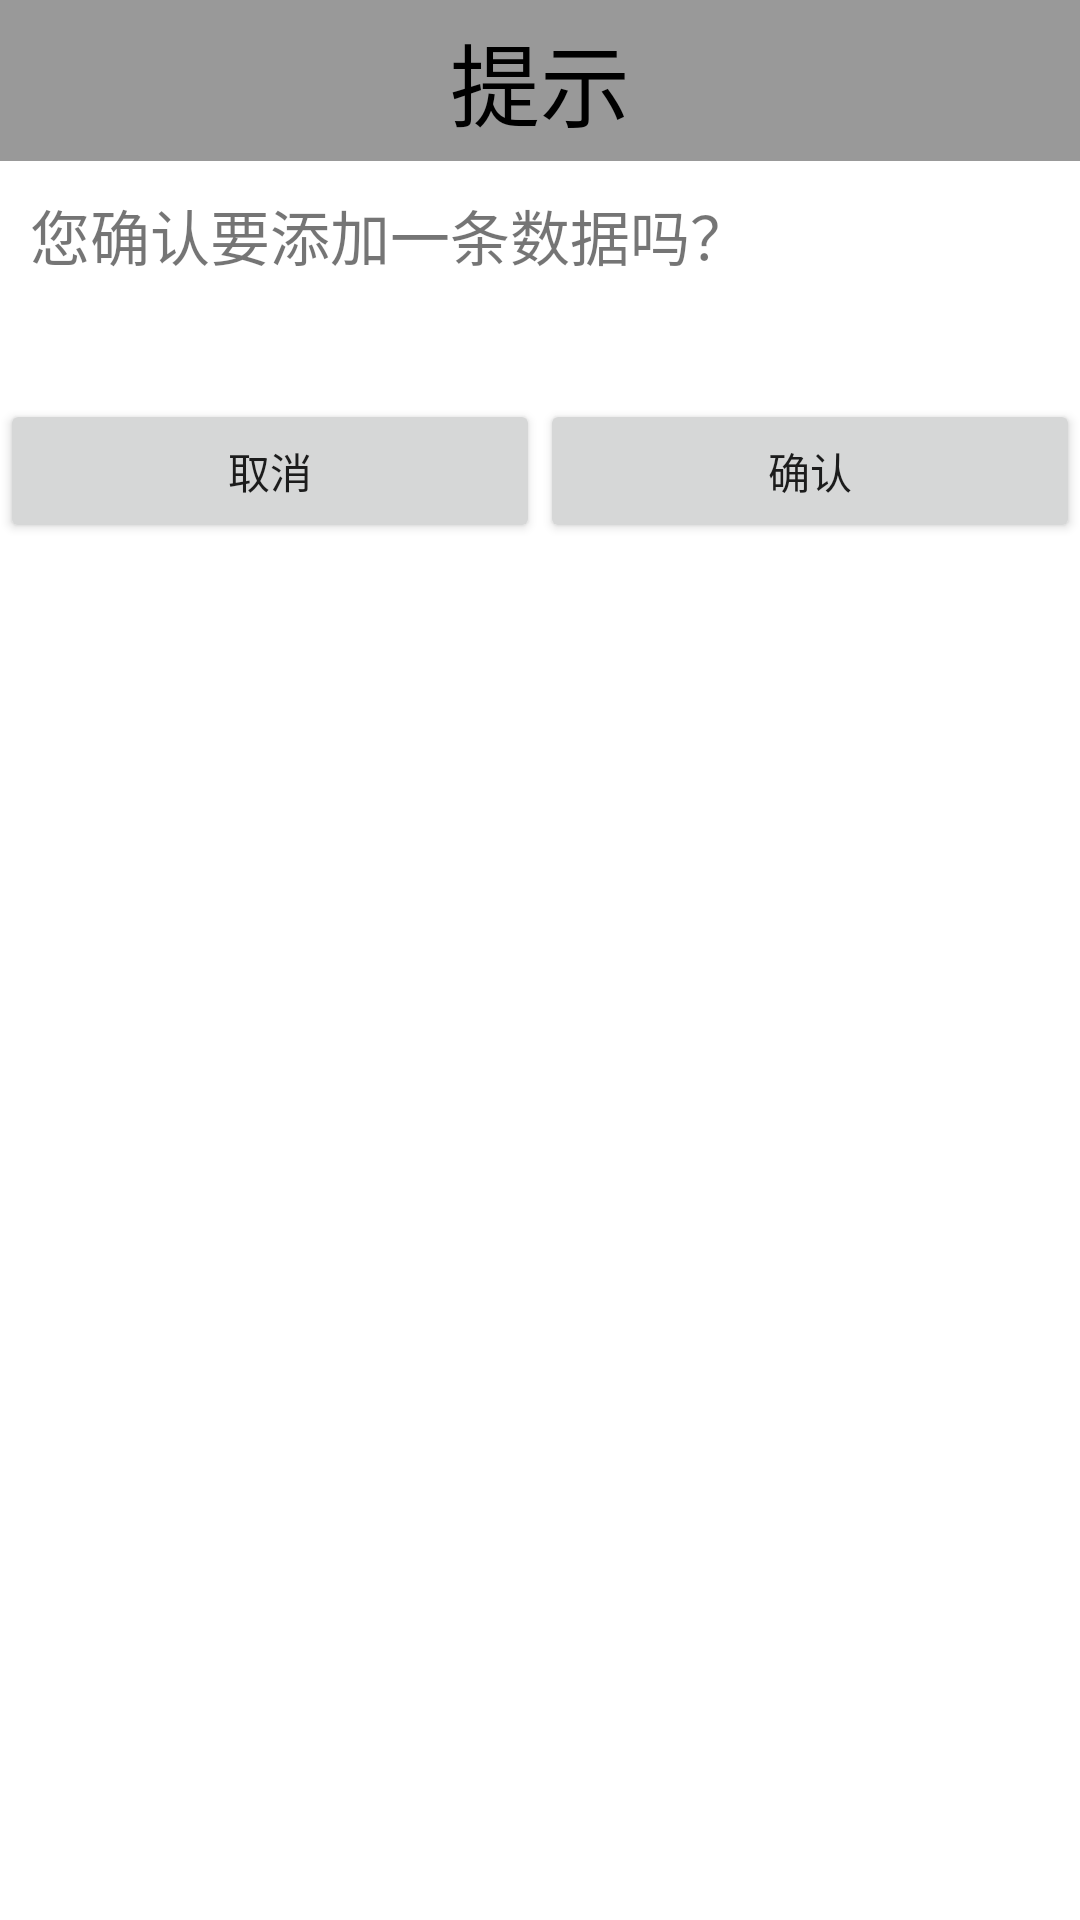

Reconstruct the res/layout file that produces this screen, plus the resources it refers to.
<!-- AndroidManifest.xml: application theme Theme.FirstApp -->
<!-- res/layout/dialog_alert.xml -->
<?xml version="1.0" encoding="utf-8"?>
<LinearLayout xmlns:android="http://schemas.android.com/apk/res/android"
    android:layout_width="300dp"
    android:layout_height="wrap_content"
    android:orientation="vertical">

    <TextView
        android:layout_width="match_parent"
        android:layout_height="wrap_content"
        android:background="@color/black_overlay"
        android:maxLines="1"
        android:padding="5dp"
        android:text="提示"
        android:textAlignment="center"
        android:textColor="@color/black"
        android:textSize="30sp" />

    <TextView
        android:layout_width="match_parent"
        android:layout_height="wrap_content"
        android:layout_margin="10dp"
        android:text="您确认要添加一条数据吗？"
        android:textSize="20sp" />

    <LinearLayout
        android:layout_width="match_parent"
        android:layout_height="wrap_content"
        android:layout_marginTop="@dimen/dp_30"
        android:orientation="horizontal">

        <Button
            android:id="@+id/btn_cancel"
            android:layout_width="0dp"
            android:layout_height="wrap_content"
            android:layout_weight="1"
            android:padding="5dp"
            android:text="取消" />

        <Button
            android:id="@+id/btn_submit"
            android:layout_width="0dp"
            android:layout_height="wrap_content"
            android:layout_weight="1"
            android:padding="5dp"
            android:text="确认" />
    </LinearLayout>

</LinearLayout>
<!-- resources referenced by this layout -->
<resources>
  <color name="black">#FF000000</color>
  <color name="black_overlay">#66000000</color>
  <dimen name="dp_30">30dp</dimen>
  <style name="Theme.FirstApp" parent="Theme.MaterialComponents.DayNight.NoActionBar">
          
          <item name="colorPrimary">@color/purple_500</item>
          <item name="colorPrimaryVariant">@color/purple_700</item>
          <item name="colorOnPrimary">@color/white</item>
          
          <item name="colorSecondary">@color/teal_200</item>
          <item name="colorSecondaryVariant">@color/teal_700</item>
          <item name="colorOnSecondary">@color/black</item>
          
          <item name="android:statusBarColor">?attr/colorPrimaryVariant</item>
          
      </style>
  <color name="purple_500">#FF6200EE</color>
  <color name="purple_700">#FF3700B3</color>
  <color name="white">#FFFFFFFF</color>
  <color name="teal_200">#FF03DAC5</color>
  <color name="teal_700">#FF018786</color>
</resources>
